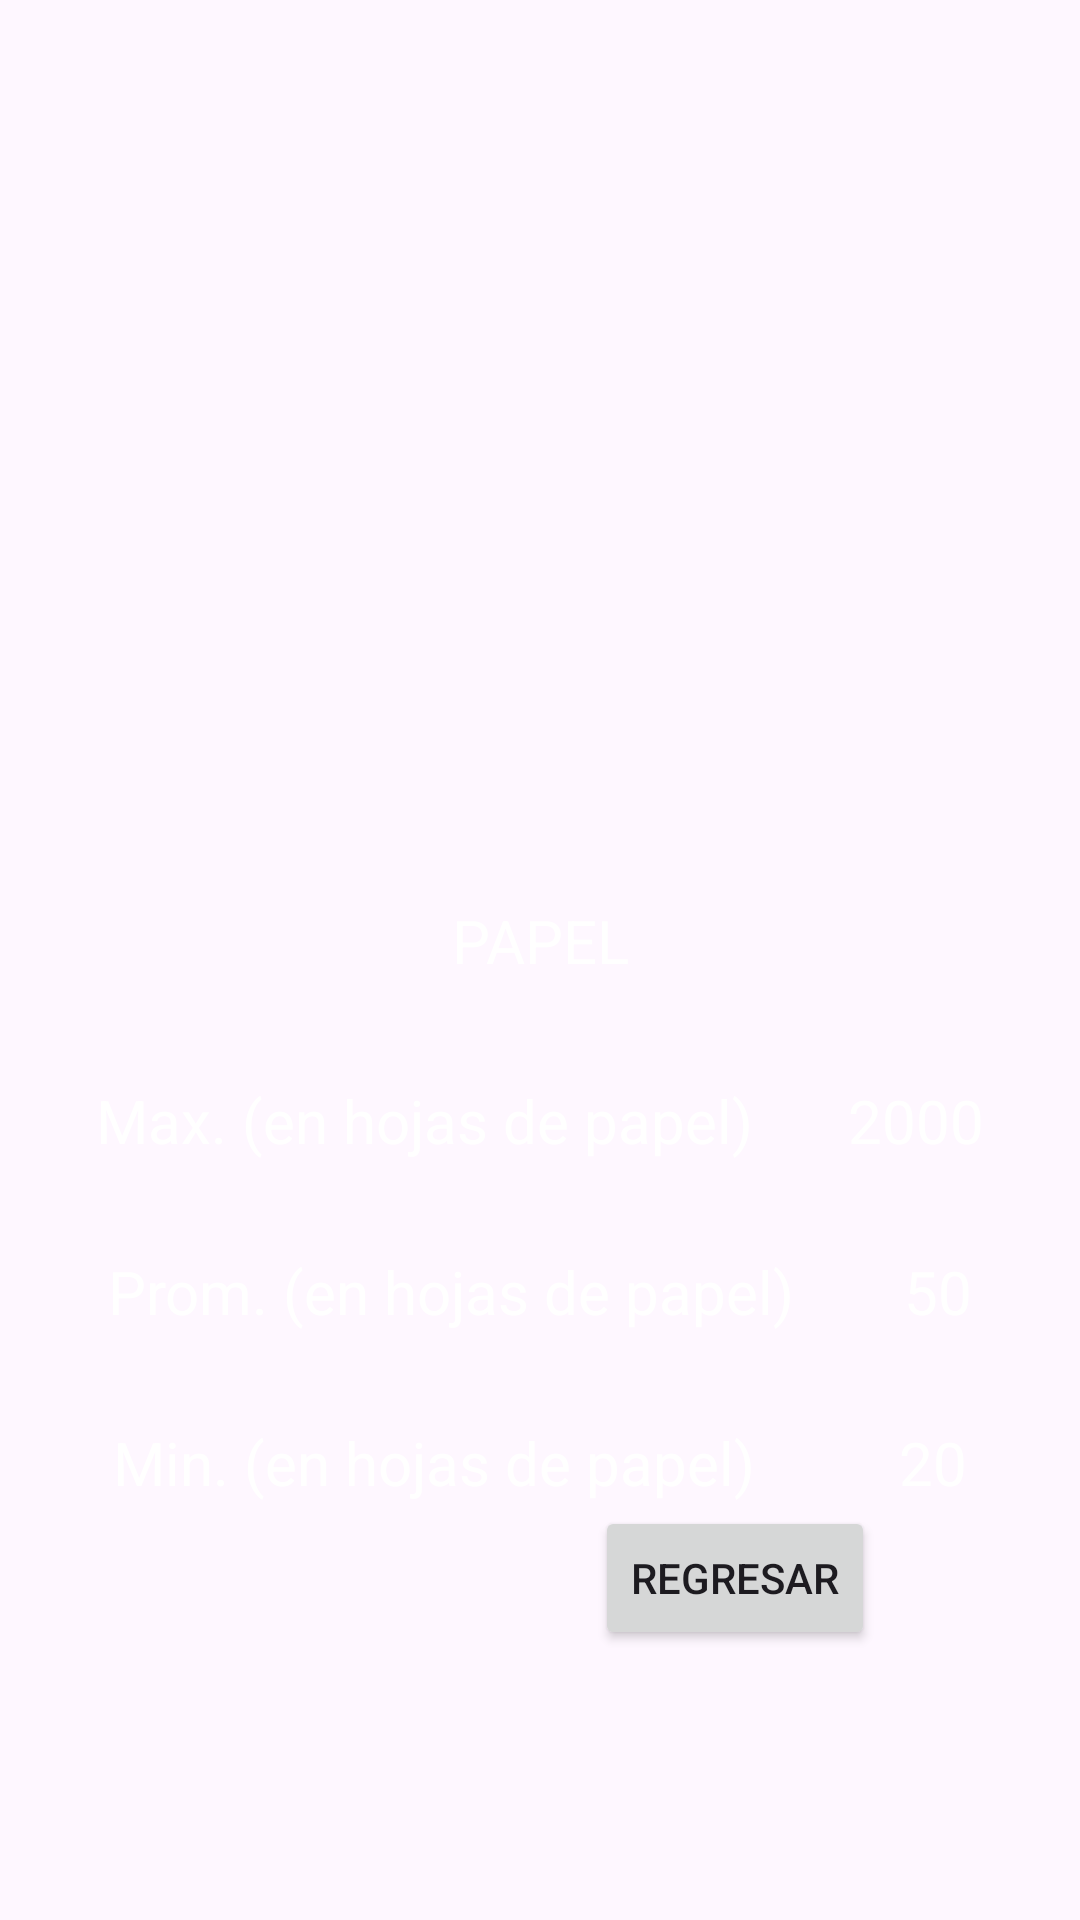

Produce the Android XML layout that renders to this screen, including the resource entries it uses.
<!-- AndroidManifest.xml: application theme Theme.Reto01 -->
<!-- res/layout/activity_estadisticas_papel.xml -->
<?xml version="1.0" encoding="utf-8"?>
<androidx.constraintlayout.widget.ConstraintLayout xmlns:android="http://schemas.android.com/apk/res/android"
    xmlns:app="http://schemas.android.com/apk/res-auto"
    xmlns:tools="http://schemas.android.com/tools"
    android:layout_width="match_parent"
    android:layout_height="match_parent"
    android:background="@drawable/backgroundconsultaestadisticas"
    tools:context=".EstadisticasPapel">
    <TextView
        android:id="@+id/textViewTitulo"
        android:layout_width="wrap_content"
        android:layout_height="wrap_content"
        android:layout_marginTop="300dp"
        android:layout_marginBottom="30dp"
        android:text="PAPEL"
        android:textColor="@color/white"
        android:textSize="20sp"
        app:layout_constraintEnd_toEndOf="parent"
        app:layout_constraintStart_toStartOf="parent"
        app:layout_constraintTop_toTopOf="parent" />

    <TextView
        android:id="@+id/textViewMaxPapel"
        android:layout_width="wrap_content"
        android:layout_height="wrap_content"
        android:layout_marginTop="360dp"
        android:layout_marginBottom="30dp"
        android:text="2000"
        android:textColor="@color/white"
        android:textSize="20sp"
        app:layout_constraintBottom_toTopOf="@+id/textViewPromPapel"
        app:layout_constraintEnd_toEndOf="parent"
        app:layout_constraintHorizontal_bias="0.588"
        app:layout_constraintStart_toEndOf="@id/textViewUndadesMaxPapel"
        app:layout_constraintTop_toTopOf="parent" />

    <TextView
        android:id="@+id/textViewUndadesMaxPapel"
        android:layout_width="wrap_content"
        android:layout_height="wrap_content"
        android:layout_marginTop="360dp"
        android:layout_marginBottom="30dp"
        android:text="Max. (en hojas de papel)"
        android:textColor="@color/white"
        android:textSize="20sp"
        app:layout_constraintEnd_toStartOf="@+id/textViewMaxPapel"
        app:layout_constraintHorizontal_bias="0.588"
        app:layout_constraintStart_toStartOf="parent"
        app:layout_constraintTop_toTopOf="parent" />

    <TextView
        android:id="@+id/textViewPromPapel"
        android:layout_width="wrap_content"
        android:layout_height="wrap_content"
        android:layout_marginTop="30dp"
        android:layout_marginBottom="30dp"
        android:text="50"
        android:textColor="@color/white"
        android:textSize="20sp"
        app:layout_constraintEnd_toEndOf="parent"
        app:layout_constraintHorizontal_bias="0.588"
        app:layout_constraintStart_toEndOf="@id/textViewUndadesPromPapel"
        app:layout_constraintTop_toBottomOf="@id/textViewMaxPapel" />

    <TextView
        android:id="@+id/textViewUndadesPromPapel"
        android:layout_width="wrap_content"
        android:layout_height="wrap_content"
        android:layout_marginTop="30dp"
        android:layout_marginBottom="30dp"
        android:text="Prom. (en hojas de papel)"
        android:textColor="@color/white"
        android:textSize="20sp"
        app:layout_constraintEnd_toStartOf="@+id/textViewPromPapel"
        app:layout_constraintHorizontal_bias="0.588"
        app:layout_constraintStart_toStartOf="parent"
        app:layout_constraintTop_toBottomOf="@id/textViewUndadesMaxPapel" />

    <TextView
        android:id="@+id/textViewMinPapel"
        android:layout_width="wrap_content"
        android:layout_height="wrap_content"
        android:layout_marginStart="5dp"
        android:layout_marginTop="30dp"
        android:text="20"
        android:textColor="@color/white"
        android:textSize="20sp"
        app:layout_constraintEnd_toEndOf="parent"
        app:layout_constraintHorizontal_bias="0.588"
        app:layout_constraintStart_toEndOf="@id/textViewUndadesMinPapel"
        app:layout_constraintTop_toBottomOf="@id/textViewPromPapel" />

    <TextView
        android:id="@+id/textViewUndadesMinPapel"
        android:layout_width="wrap_content"
        android:layout_height="wrap_content"
        android:layout_marginTop="30dp"
        android:layout_marginEnd="5dp"
        android:layout_marginBottom="200dp"
        android:text="Min. (en hojas de papel)"
        android:textColor="@color/white"
        android:textSize="20sp"
        app:layout_constraintEnd_toStartOf="@+id/textViewMinPapel"
        app:layout_constraintHorizontal_bias="0.588"
        app:layout_constraintStart_toStartOf="parent"
        app:layout_constraintTop_toBottomOf="@id/textViewUndadesPromPapel" />
    <Button
        android:id="@+id/buttonRegresar"
        android:layout_width="wrap_content"
        android:layout_height="wrap_content"
        android:layout_marginStart="140dp"
        android:layout_marginEnd="10dp"
        android:layout_marginBottom="90dp"
        android:text="REGRESAR"
        app:layout_constraintBottom_toBottomOf="parent"
        app:layout_constraintEnd_toEndOf="parent"
        app:layout_constraintStart_toStartOf="parent"/>


</androidx.constraintlayout.widget.ConstraintLayout>
<!-- resources referenced by this layout -->
<resources>
  <color name="white">#FFFFFFFF</color>
  <style name="Theme.Reto01" parent="Base.Theme.Reto01" />
  <style name="Base.Theme.Reto01" parent="Theme.Material3.DayNight.NoActionBar">
          
          
      </style>
</resources>
